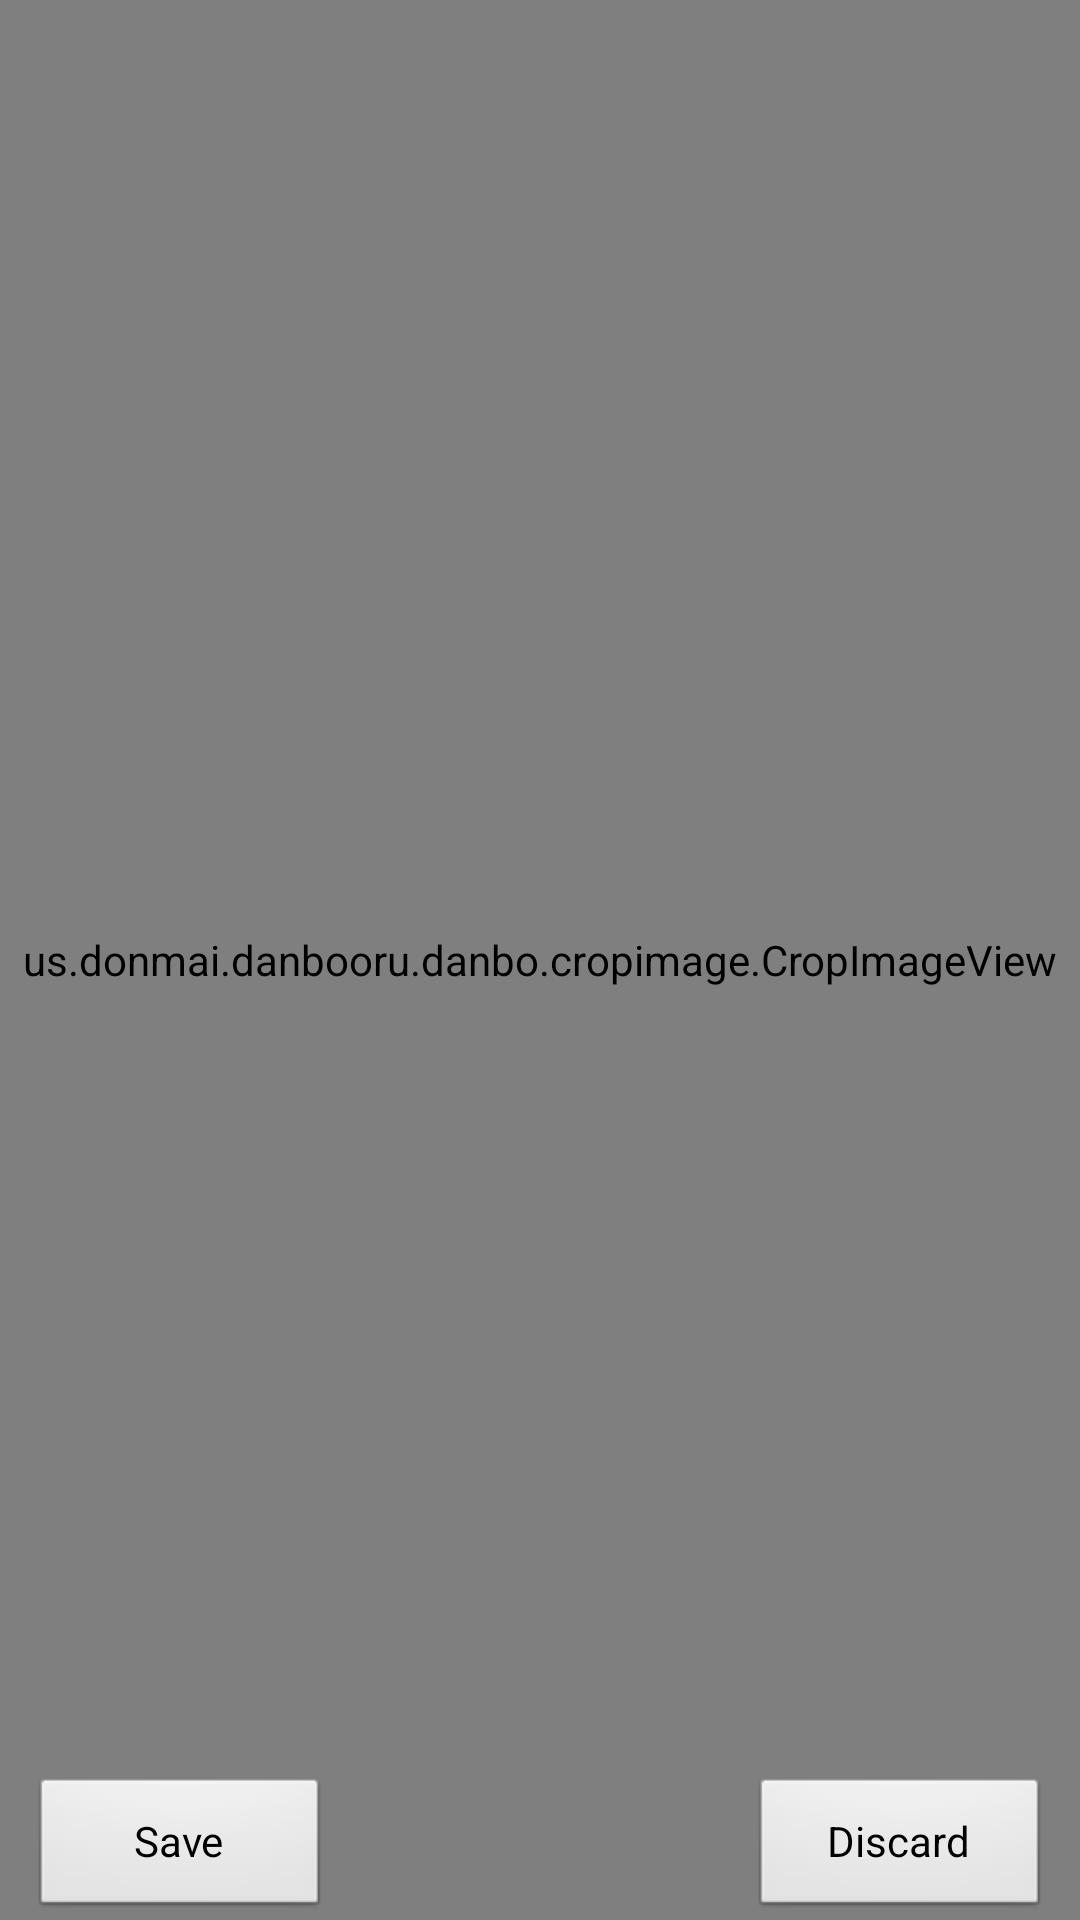

Android layout source for this screen:
<!-- AndroidManifest.xml: application theme AppTheme -->
<!-- res/layout/cropimage.xml -->
<?xml version="1.0" encoding="utf-8"?>

<FrameLayout xmlns:android="http://schemas.android.com/apk/res/android"
    android:layout_width="fill_parent"
    android:layout_height="fill_parent" >

    <RelativeLayout
        android:layout_width="fill_parent"
        android:layout_height="fill_parent"
        android:orientation="horizontal" >

        <view
            android:id="@+id/image"
            android:layout_width="fill_parent"
            android:layout_height="fill_parent"
            android:layout_x="0dip"
            android:layout_y="0dip"
            class="us.donmai.danbooru.danbo.cropimage.CropImageView"
            android:background="#55000000" />

        <RelativeLayout
            android:layout_width="wrap_content"
            android:layout_height="wrap_content"
            android:layout_alignParentBottom="true"
            android:layout_centerHorizontal="true"
            android:orientation="horizontal"
            android:paddingLeft="10dip"
            android:paddingRight="10dip" >

            <Button
                android:id="@+id/save"
                android:layout_width="100dip"
                android:layout_height="wrap_content"
                android:layout_alignParentLeft="true"
                android:text="Save" />

            <Button
                android:id="@+id/discard"
                android:layout_width="100dip"
                android:layout_height="wrap_content"
                android:layout_alignParentRight="true"
                android:text="Discard" />
        </RelativeLayout>
    </RelativeLayout>

</FrameLayout>
<!-- resources referenced by this layout -->
<resources>
  <style name="AppTheme" parent="AppBaseTheme">
          
      </style>
  <style name="AppBaseTheme" parent="android:Theme">
          
      </style>
</resources>
